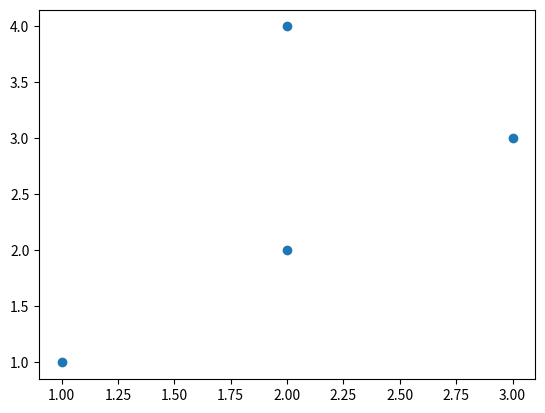

This chart was generated by the following Python code:
# komentarz jednolinijkowy

'''
komentarz
wielolinijkowy
'''

"""
komentarz
wielolinijkowy
"""

lista = [1, 2, 3, 4, 5]

for element in lista: # dla każdego elementu w liście
    # wykonujemy następującą instrukcję
    print(element)

for element in lista: # dla każdego elementu w liście
    # wykonujemy potęgowanie
    print(element**2)

for element in lista: 
    print(element**2)

# Sumowanie
s = 0
for element in lista:
    s = s + element
    
print(s)

# Chociaż do tego python ma gotową funkcję...
print(sum(lista))

for element in lista:
    if element > 3:
        print(element)

list(range(10))

for element in range(10):
    print(element)

for i in range(10):
    s = ""
    for j in range(i):
        s = s+"*"
    print(s)

for i in range(10):
    print("*"*i)

i = 0
while i<5:
    print(i)
    i+=1

l = [5,12,77,5,22,6]
found = False
i = 0
mistery_number = 22


while not found and i <= len(l):
    print(l[i])
    if l[i] == mistery_number:
        found = True
    i+=1
    
print(found)

lista = [1, 2, 3, 4, 5]







my_list = [1, 2, 3, 4, 5]

my_list

[element for element in my_list]

[element+2 for element in my_list]

pow_list = [element**2 for element in my_list]

pow_list

range(1, 12)

list(range(1, 11))

[d**2 for d in range(1, 11)]

my_list

[element for element in my_list if element%2==0]

[element*3 for element in my_list if element%2==0]

animals_dict = {
    1: "Pies",
    2: "Kot",
    3: "Ptak"
}

animals_keys = [3, 2, 1, 1, 3, 2]

["Nazwa zwierzęcia: " + animals_dict[animal_key] for animal_key in animals_keys]

animals_dict[2]

# to samo co wyżej ale bez list składanych
animal_list = []

for animal_key in animals_keys:
    animal_list.append("Nazwa zwierzęcia: "  + animals_dict[animal_key])
    
animal_list

animals_keys[:3]

["Nazwa zwierzaka: " + animals_dict[animal_key] for animal_key in animals_keys[:3]]

my_list = [1, 2, 3, 4, 5]







import math

math.sqrt(9)

from math import sqrt

sqrt(9)

from math import sqrt as pierwiastek

pierwiastek(9)

from matplotlib import pyplot as plt

plt.scatter([1,2,2,3], [1,4,2,3]);









